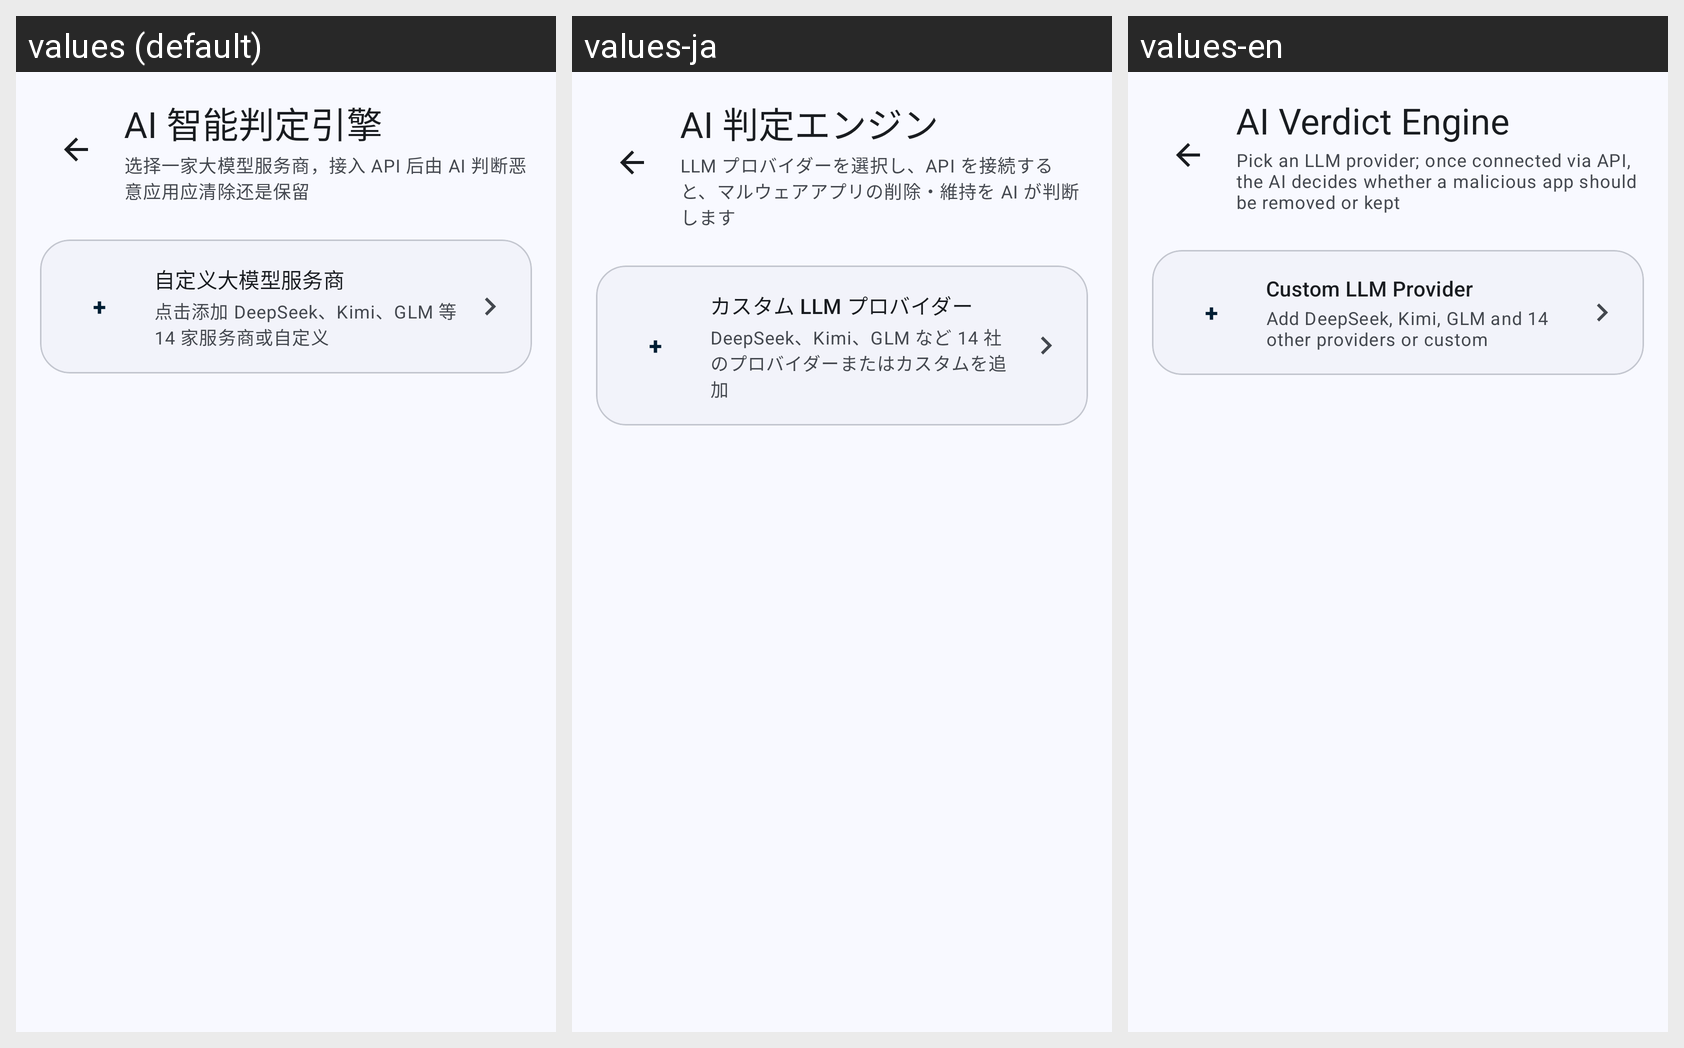

For this localized Android screen grid, give each drawn string resource with its value in every locale shown.
Android screen res/layout/activity_ai_setup.xml rendered under 3 locales, left to right: values (default), values-ja, values-en. Device: Nexus 5 (rendered at 1080×1920; each locale shown at half size, 540×960, under a caption strip naming it); theme Theme.Polaris.
Strings drawn on this screen, with the default value and each locale's value (text and hints the layout hard-codes, and strings that could not be matched under every locale, appear in the picture but are not listed):

ai_engine_title
  values: AI 智能判定引擎
  values-ja: AI 判定エンジン
  values-en: AI Verdict Engine

ai_engine_subtitle
  values: 选择一家大模型服务商，接入 API 后由 AI 判断恶意应用应清除还是保留
  values-ja: LLM プロバイダーを選択し、API を接続すると、マルウェアアプリの削除・維持を AI が判断します
  values-en: Pick an LLM provider; once connected via API, the AI decides whether a malicious app should be removed or kept

ai_custom_provider_title
  values: 自定义大模型服务商
  values-ja: カスタム LLM プロバイダー
  values-en: Custom LLM Provider

ai_custom_provider_subtitle
  values: 点击添加 DeepSeek、Kimi、GLM 等 14 家服务商或自定义
  values-ja: DeepSeek、Kimi、GLM など 14 社のプロバイダーまたはカスタムを追加
  values-en: Add DeepSeek, Kimi, GLM and 14 other providers or custom
